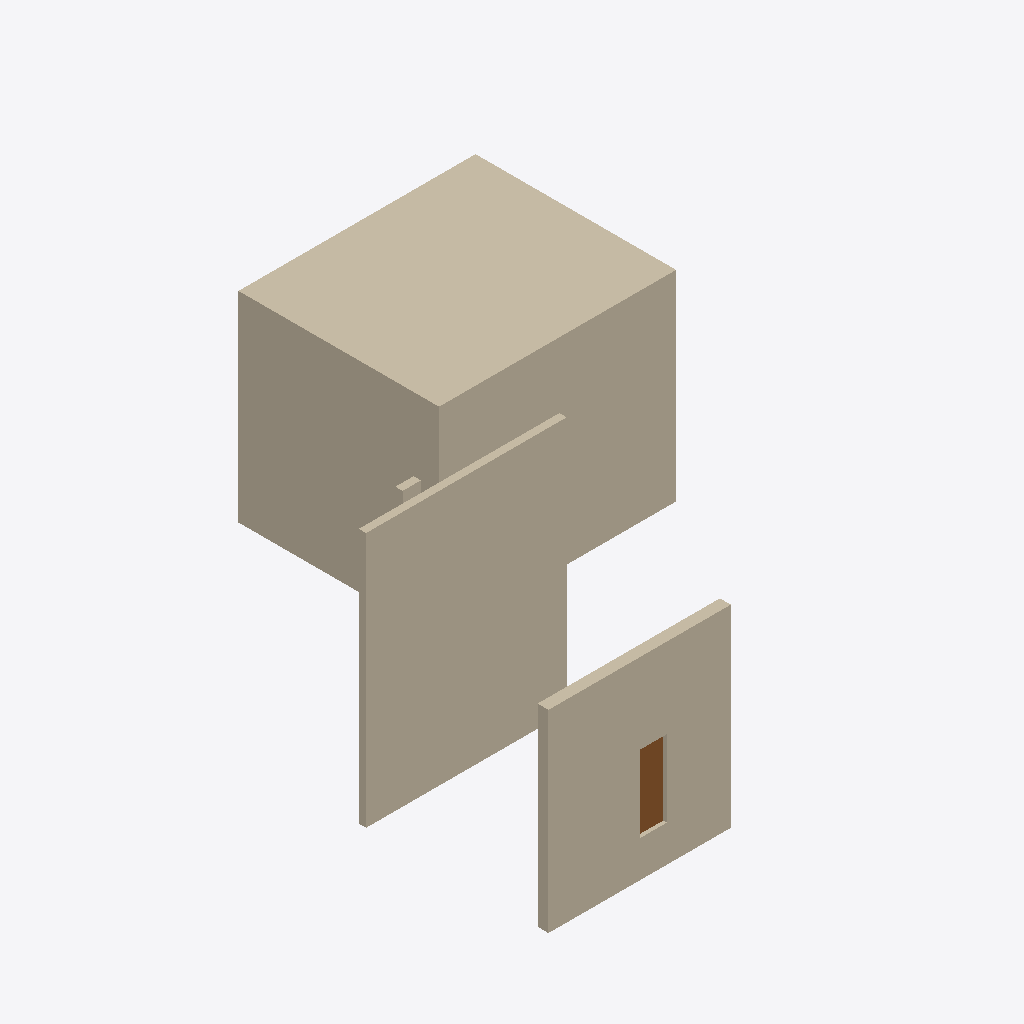
Isometric view of an IFC building model (IFC-SPF (STEP), schema IFC2X3, length unit metre), seen from the south-west, elements coloured by IFC class: 4 walls (beige), 1 door (brown).
Extent 12.0 m × 14.0 m × 7.0 m (x, y, z). Storeys (9): Default Building Storey at 0.00 m; Storey at 0.00 m; Storey at 0.00 m; Storey at 0.00 m; Storey at 0.00 m; Storey at 0.00 m; Storey at 0.00 m; Storey at 0.00 m; Storey at 0.00 m. Elements (5): 4 IfcWallStandardCase, 1 IfcDoor.

HEADER;
FILE_DESCRIPTION(('ViewDefinition [CoordinationView,   QuantityTakeOffAddOnView]'),'2;1');
FILE_NAME('hello_rwth.ifc','2015-12-01T21:53:56',('Architect'),('Building Designer Office'),'Your favorite text editor','your text editor version x.x','The authorising person');
FILE_SCHEMA(('IFC2X3'));
ENDSEC;
DATA;
#1=IFCPROJECT('0YvctVUKr0kugbFTf53O9L',#2,'Hello wall project','Simple wall with door',$,$,$,(#20),#7);
#23=IFCSITE('3rNg_N55v4CRBpQVbZJoHB',#2,'Reiff, Aachen, RWTH','The Reiff Museum Building at RWTH Aachen',$,#24,$,$,.ELEMENT.,(42,21,31,181945),(-71,-3,-24,-263305),0.0,$,$);
#169=IFCSITE('1HJg0aUkCHxANmmBY3dDM_',#2,'Site',$,$,#168,$,$,.ELEMENT.,$,$,$,$,$);
#190=IFCSITE('2ODpAaUkCHx8XUmBY3dDM_',#2,'Site',$,$,#189,$,$,.ELEMENT.,$,$,$,$,$);
#211=IFCSITE('2uVjvaUkCHxB2jmBY3dDM_',#2,'Site',$,$,#210,$,$,.ELEMENT.,$,$,$,$,$);
#257=IFCSITE('3z9gNmUkCHx8kpmBY3dDM_',#2,'Site',$,$,#256,$,$,.ELEMENT.,$,$,$,$,$);
#278=IFCSITE('02nQMmUkGHxBC8mBY3dDM_',#2,'Site',$,$,#277,$,$,.ELEMENT.,$,$,$,$,$);
#299=IFCSITE('0Z$njqUkGHxArMmBY3dDM_',#2,'Site',$,$,#298,$,$,.ELEMENT.,$,$,$,$,$);
#345=IFCSITE('0BV6mmVKmHxA$jO1YL9XKy',#2,'Site',$,$,#344,$,$,.ELEMENT.,$,$,$,$,$);
#366=IFCSITE('0LDbl_VKmHx8KrO1YL9XKy',#2,'Site',$,$,#365,$,$,.ELEMENT.,$,$,$,$,$);
#29=IFCBUILDING('0yf_M5JZv9QQXly4dq_zvI',#2,'Reiff Museum','RWTH Department of Architecture',$,#30,$,$,.ELEMENT.,$,$,$);
#175=IFCBUILDING('1HJiYQUkCHx9EumBY3dDM_',#2,'Building',$,$,#174,$,$,.ELEMENT.,$,$,$);
#196=IFCBUILDING('2ODpAbUkCHxBAzmBY3dDM_',#2,'Building',$,$,#195,$,$,.ELEMENT.,$,$,$);
#217=IFCBUILDING('2uVjvbUkCHx9eumBY3dDM_',#2,'Building',$,$,#216,$,$,.ELEMENT.,$,$,$);
#263=IFCBUILDING('3z9gNnUkCHx8BwmBY3dDM_',#2,'Building',$,$,#262,$,$,.ELEMENT.,$,$,$);
#284=IFCBUILDING('02nQMnUkGHxBcZmBY3dDM_',#2,'Building',$,$,#283,$,$,.ELEMENT.,$,$,$);
#305=IFCBUILDING('0Z$njrUkGHxBKWmBY3dDM_',#2,'Building',$,$,#304,$,$,.ELEMENT.,$,$,$);
#351=IFCBUILDING('0BV9zVVKmHxBV5O1YL9XKy',#2,'Building',$,$,#350,$,$,.ELEMENT.,$,$,$);
#372=IFCBUILDING('0LDbl$VKmHxBATO1YL9XKy',#2,'Building',$,$,#371,$,$,.ELEMENT.,$,$,$);
#35=IFCBUILDINGSTOREY('0C87kaqBXF$xpGmTZ7zxN$',#2,'Default Building Storey','Description of Default Building Storey',$,#36,$,$,.ELEMENT.,0.0);
#181=IFCBUILDINGSTOREY('1HJiYRUkCHx9oKmBY3dDM_',#2,'Storey',$,$,#180,$,$,.ELEMENT.,0.0);
#202=IFCBUILDINGSTOREY('2ODpAcUkCHxBKfmBY3dDM_',#2,'Storey',$,$,#201,$,$,.ELEMENT.,0.0);
#223=IFCBUILDINGSTOREY('2uVmUkUkCHxAR4mBY3dDM_',#2,'Storey',$,$,#222,$,$,.ELEMENT.,0.0);
#269=IFCBUILDINGSTOREY('3z9gNoUkCHx8KwmBY3dDM_',#2,'Storey',$,$,#268,$,$,.ELEMENT.,0.0);
#290=IFCBUILDINGSTOREY('02nSoKUkGHx9epmBY3dDM_',#2,'Storey',$,$,#289,$,$,.ELEMENT.,0.0);
#311=IFCBUILDINGSTOREY('0Z$njsUkGHxAWQmBY3dDM_',#2,'Storey',$,$,#310,$,$,.ELEMENT.,0.0);
#357=IFCBUILDINGSTOREY('0BV9zWVKmHxBPSO1YL9XKy',#2,'Storey',$,$,#356,$,$,.ELEMENT.,0.0);
#378=IFCBUILDINGSTOREY('0LDbm0VKmHxAMIO1YL9XKy',#2,'Storey',$,$,#377,$,$,.ELEMENT.,0.0);
#339=IFCWALLSTANDARDCASE('18fAueUkGHxBp9mBY3dDM_',#2,'Wall','An awesome wall',$,#319,#338,$);
#406=IFCWALLSTANDARDCASE('0h$6U0VKmHxAXKO1YL9XKy',#2,'Wall','An awesome wall',$,#386,#405,$);
#45=IFCWALLSTANDARDCASE('3vB2YO$MX4xv5uCqZZG05x',#2,'Wall xyz','Description of Wall',$,#46,#51,$);
#124=IFCDOOR('0LV8Pid0X3IA3jJLVDPidY',#2,'A common door','Description of a standard door',$,#125,#130,$,2.1,0.7);
#251=IFCWALLSTANDARDCASE('3HsZfOUkCHxAk_mBY3dDM_',#2,'Wall','An awesome wall',$,#231,#250,$);
ENDSEC;
